Run: headless pygame with SDL's dummy video driver; simulated clock (each Clock.tick advances the game by its frame time, no real sleeping); random seed 0; keys injected as events and as key.get_pressed() state; mouse plan: one left click at the window centre at the start of phase 2, then a move to the lower-right quarter at the start of phase 3.
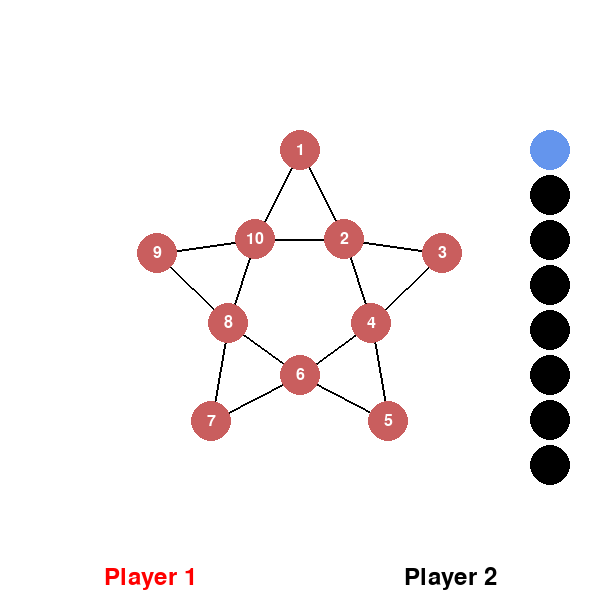
Frame 1 of 4 · flips 1–60 · no input
Frame 2 of 4 · flips 61–180 · clicked the window centre · tapped SPACE, RETURN · held RIGHT (→), D · screen unchanged from frame 1, image omitted
Frame 3 of 4 · flips 181–300 · moved the mouse to the lower-right quarter · held DOWN (↓), S · screen unchanged from frame 2, image omitted
Frame 4 of 4 · flips 301–420 · held LEFT (←), A, UP (↑), W · screen unchanged from frame 3, image omitted

The pygame program that drew these frames:

import pygame
import math

pygame.init()

WIDTH, HEIGHT = 600, 600
screen = pygame.display.set_mode((WIDTH, HEIGHT))
pygame.display.set_caption("Kaooa Game")

WHITE =(0, 0, 0)    # crow
BLACK =    (255, 255, 255) # board
RED =  (201, 94, 94)   # normal (219, 93, 131) 
GREEN = (100, 149, 237) # vulture
WIN = (255, 0, 0)

points = []
inner_points = []    
crow_circles = set()  # Keep track of clicked circles
vulture_point = None  # the previous point of vulture
vulture_number = 0    # number to the point in which vulture there
circle_numbers = {}   # dictionary for numbers(value) and points(key)
number_colors = {}    # dictionary for numbers(key) and colours(value)
index = 1         
death=0               # number of deaths to make vulture win
crow_turn = True      
vulture_turn = False
crow_count = 0          #number of crows placed on board(doesnt include deaths)
selected_crow = False   # after all crows have been placed, variable for moving a crow
selected_crow_num = 0
game_over = False   
running = True
clicked_circle = None  # Define clicked_circle outside the event loop

font = pygame.font.Font(None, 36)

def winning_condition():
    global death,running
    if death >= 4:
        invalid_text = font.render("Vulture Wins", True, WIN)
        invalid_rect = invalid_text.get_rect(center=(WIDTH // 2, HEIGHT // 2))
        screen.blit(invalid_text, invalid_rect)
        pygame.display.flip() 
        pygame.time.wait(2000)
        running = False
    return


def draw_star_with_circles(size):                       # Function to draw a star
    
    for i in range(5):
        angle = math.radians(i * 72 - 90)
        x = size * math.cos(angle) + WIDTH / 2
        y = size * math.sin(angle) + HEIGHT / 2
        points.append((x, y))
        inner_angle = math.radians((i * 72 - 90) + 36)  # Adjust angle for inner vertices
        x = (size / 2) * math.cos(inner_angle) + WIDTH / 2
        y = (size / 2) * math.sin(inner_angle) + HEIGHT / 2
        points.append((x, y))
        inner_points.append((x, y))
        
    pygame.draw.lines(screen, WHITE, True, points, 2)         # Join the dots with lines
    pygame.draw.lines(screen, WHITE, True, inner_points, 2)   # Connect inner circles to form a pentagon

    for point in points:     # Draw circles after drawing the lines
        if point in crow_circles: 
            color = WHITE
        elif point == vulture_point:
            color = GREEN
        else :
            color = RED
        pygame.draw.circle(screen, color, (int(point[0]), int(point[1])), 20)
        
    for point in inner_points:
        if point in crow_circles: 
            color = WHITE
        elif point == vulture_point:
            color = GREEN
        else :
            color = RED
        pygame.draw.circle(screen, color, (int(point[0]), int(point[1])), 20)
    
    font = pygame.font.Font(None, 24)
    for point, number in circle_numbers.items():
        text = font.render(str(number), True, BLACK)
        text_rect = text.get_rect(center=(int(point[0]), int(point[1])))
        screen.blit(text, text_rect)

    circle_radius = 20
    circle_spacing = 5
    circle_x = WIDTH // 2 + 250 
    circle_y = HEIGHT // 2  - 150

    if not vulture_point:
        pygame.draw.circle(screen, GREEN, (circle_x, circle_y), circle_radius)    # representing vulture before making 1st move
        circle_y += (circle_radius * 2) + circle_spacing
        
    for _ in range(7-crow_count):
        pygame.draw.circle(screen, WHITE, (circle_x, circle_y), circle_radius)    # represetn crow coins left to use
        circle_y += (circle_radius * 2) + circle_spacing

    death_font = pygame.font.Font(None, 24)
    circle_x = circle_radius * 2 
    circle_y = HEIGHT // 2 - 100 
    for i in range(death):                                         # represent killed crows
        pygame.draw.circle(screen, WHITE, (circle_x, circle_y), circle_radius)
        death_text = death_font.render(str(i + 1), True, GREEN)   # i + 1 because the numbering starts from 1
        text_rect = death_text.get_rect(center=(circle_x, circle_y))
        screen.blit(death_text, text_rect)
        circle_y += (circle_radius * 2) + circle_spacing
                
def assign_numbers():           # unique numbers to token positions
    index = 1
    for point in points:
        if point not in circle_numbers:
         circle_numbers[point] = index
         number_colors[index] = "R"
         index = index+1
    
    for point in inner_points:
        if point not in circle_numbers:
         circle_numbers[point] = index
         number_colors[index] = "R"
         index = index+1
         
    return
  
draw_star_with_circles(150)
assign_numbers()  

def print_errormove():
    invalid_text = font.render("Invalid move", True, WIN)
    invalid_rect = invalid_text.get_rect(center=(WIDTH // 2, HEIGHT // 2))
    screen.blit(invalid_text, invalid_rect)
    pygame.display.flip() 
    pygame.time.wait(1000)
    return 

def kill_n_move_vulture(point,num):
    global number_colors,crow_circles,vulture_number,vulture_turn,vulture_point,crow_turn,death
    remove_point = get_key_from_value(circle_numbers,num)
    number_colors[num] = 'R'
    number_colors[vulture_number] = 'R'
    crow_circles.remove(remove_point)
    number_colors[circle_numbers[point]] = "G"  
    vulture_point = point 
    vulture_number = circle_numbers[point]
    vulture_turn = False
    crow_turn = True
    death+=1
    return

player_font = pygame.font.Font(None, 36)

def draw_players():
    player1_text = player_font.render("Player 1", True, WHITE)
    player2_text = player_font.render("Player 2", True, WHITE)

    player1_rect = player1_text.get_rect(midbottom=(WIDTH // 4, HEIGHT - 10))
    player2_rect = player2_text.get_rect(midbottom=(WIDTH * 3 // 4, HEIGHT - 10))

    if crow_turn:
        player1_text = player_font.render("Player 1", True, WIN)
    elif vulture_turn:
        player2_text = player_font.render("Player 2", True, WIN)

    screen.blit(player1_text, player1_rect)
    screen.blit(player2_text, player2_rect)


def get_key_from_value(dictionary, value):
    for key, val in dictionary.items():
        if val == value:
            return key
    return None 

def crow_winning_print():
    global running
    invalid_text = font.render("Crow Wins! GAME OVER", True, WIN)
    invalid_rect = invalid_text.get_rect(center=(WIDTH // 2, HEIGHT // 2))
    screen.blit(invalid_text, invalid_rect)
    pygame.display.flip() 
    pygame.time.wait(1000)
    running = False
    return

def select_crow_to_move():
    invalid_text = font.render("Choose a crow to move", True, WIN)
    invalid_rect = invalid_text.get_rect(center=(WIDTH // 2, HEIGHT // 2))
    screen.blit(invalid_text, invalid_rect)
    pygame.display.flip() 
    pygame.time.wait(1000)
    return
    
while running:
    for event in pygame.event.get():
        if event.type == pygame.QUIT:
            running = False
        elif event.type == pygame.MOUSEBUTTONDOWN and not game_over:
            mouse_x, mouse_y = pygame.mouse.get_pos()
            clicked_circle = None
            for point in points + inner_points:
                winning_condition()   # Check if mouse click is inside any of the circles
                if math.hypot(mouse_x - point[0], mouse_y - point[1]) < 20 and vulture_turn:
                    if vulture_number == 1:
                        if number_colors[2] != "R" and number_colors[10] != "R" and number_colors[4] != "R" and number_colors[8] != "R":
                            crow_winning_print()
                            break
                        if circle_numbers[point] == 8 and number_colors[10] == 'W' and number_colors[circle_numbers[point]] == 'R':
                            kill_n_move_vulture(point,10)
                            break
                        if circle_numbers[point] == 4 and number_colors[2] == 'W' and number_colors[circle_numbers[point]] == 'R':
                            kill_n_move_vulture(point,2)
                            break
                        
                    elif vulture_number == 3:
                        if number_colors[2] != "R" and number_colors[10] != "R" and number_colors[4] != "R" and number_colors[6] != "R":
                            crow_winning_print()
                            break
                        if circle_numbers[point] == 10 and number_colors[2] == 'W' and number_colors[circle_numbers[point]] == 'R':
                            kill_n_move_vulture(point,2)
                            break
                        if circle_numbers[point] == 6 and number_colors[4] == 'W' and number_colors[circle_numbers[point]] == 'R':
                            kill_n_move_vulture(point,4)
                            break
                     
                    elif vulture_number == 5:
                        if number_colors[2] != "R" and number_colors[6] != "R" and number_colors[4] != "R" and number_colors[8] != "R":
                            crow_winning_print()
                            break
                        if circle_numbers[point] == 2 and number_colors[4] == 'W' and number_colors[circle_numbers[point]] == 'R':
                            kill_n_move_vulture(point,4)
                            break
                        if circle_numbers[point] == 8 and number_colors[6] == 'W' and number_colors[circle_numbers[point]] == 'R':
                            kill_n_move_vulture(point,6)
                            break
                        
                    elif vulture_number == 7:
                        if number_colors[6] != "R" and number_colors[10] != "R" and number_colors[4] != "R" and number_colors[8] != "R":
                            crow_winning_print()
                            break
                        if  circle_numbers[point]== 10 and number_colors[8] == 'W' and number_colors[circle_numbers[point]] == 'R':
                            kill_n_move_vulture(point,8)
                            break
                        if circle_numbers[point]== 4 and number_colors[6] == 'W' and number_colors[circle_numbers[point]] == 'R':
                            kill_n_move_vulture(point,6)
                            break
                        
                    elif vulture_number == 9:
                        if number_colors[2] != "R" and number_colors[10] != "R" and number_colors[6] != "R" and number_colors[8] != "R":
                            crow_winning_print()
                            break
                        if circle_numbers[point] == 2 and number_colors[10] == 'W' and number_colors[circle_numbers[point]] == 'R':
                            kill_n_move_vulture(point,10)
                            break
                        if circle_numbers[point] == 6 and number_colors[8] == 'W' and number_colors[circle_numbers[point]] == 'R':
                            kill_n_move_vulture(point,8)
                            break
                        
                    elif vulture_number == 2:
                        if number_colors[1] != "R" and number_colors[3] != "R" and number_colors[4] != "R" and number_colors[10] != "R" and number_colors[9] != "R" and number_colors[5] != "R":
                            crow_winning_print()
                            break
                        if circle_numbers[point] == 9 and number_colors[10] == 'W' and number_colors[circle_numbers[point]] == 'R':
                            kill_n_move_vulture(point,10)
                            break
                        if circle_numbers[point] == 5 and number_colors[4] == 'W' and number_colors[circle_numbers[point]] == 'R':
                            kill_n_move_vulture(point,4)
                            break
                           
                    elif vulture_number == 4:
                        if number_colors[2] != "R" and number_colors[3] != "R" and number_colors[5] != "R" and number_colors[6] != "R" and number_colors[7] != "R" and number_colors[1] != "R":
                            crow_winning_print()
                            break
                        if circle_numbers[point] == 1 and  number_colors[2] == 'W' and number_colors[circle_numbers[point]] == 'R':
                            kill_n_move_vulture(point,2)
                            break
                        if circle_numbers[point] == 7 and number_colors[6] == 'W' and number_colors[circle_numbers[point]] == 'R':
                            kill_n_move_vulture(point,6)
                            break
                           
                    elif vulture_number == 6:
                        if number_colors[4] != "R" and number_colors[5] != "R" and number_colors[7] != "R" and number_colors[8] != "R" and number_colors[9] != "R" and number_colors[3] != "R":
                            crow_winning_print()
                            break
                        if circle_numbers[point] == 3 and number_colors[4] == 'W' and number_colors[circle_numbers[point]] == 'R':
                            kill_n_move_vulture(point,4)
                            break
                        if circle_numbers[point] == 9 and number_colors[8] == 'W' and number_colors[circle_numbers[point]] == 'R':
                            kill_n_move_vulture(point,8)
                            break
                           
                    elif vulture_number == 8:
                        if number_colors[6] != "R" and number_colors[7] != "R" and number_colors[9] != "R" and number_colors[10] != "R" and number_colors[1] != "R" and number_colors[5] != "R":
                            crow_winning_print()
                            break
                        if circle_numbers[point] == 5 and number_colors[6] == 'W' and number_colors[circle_numbers[point]] == 'R':
                            kill_n_move_vulture(point,6)
                            break
                        if circle_numbers[point] == 1 and number_colors[10] == 'W' and number_colors[circle_numbers[point]] == 'R':
                            kill_n_move_vulture(point,10)
                            break
                           
                    elif vulture_number == 10:
                        if number_colors[1] != "R" and number_colors[2] != "R" and number_colors[8] != "R" and number_colors[9] != "R" and number_colors[3] != "R" and number_colors[7] != "R":
                            crow_winning_print()
                            break
                        if circle_numbers[point] == 3 and number_colors[2] == 'W' and number_colors[circle_numbers[point]] == 'R':
                            kill_n_move_vulture(point,2)
                            break
                        if circle_numbers[point] == 7 and number_colors[8] == 'W' and number_colors[circle_numbers[point]] == 'R':
                            kill_n_move_vulture(point,8)
                            break
                        
                    if vulture_number!=0 :
                        if vulture_number%2!=0 and (circle_numbers[point]%10!= (vulture_number+1)%10 and circle_numbers[point]%10!= (vulture_number-1)%10):
                         print_errormove()
                         break
                     
                        if vulture_number%2==0 and (circle_numbers[point]%10!= (vulture_number+1)%10 and circle_numbers[point]%10!= (vulture_number-1)%10 and circle_numbers[point]%10!= (vulture_number+2)%10 and circle_numbers[point]%10!= (vulture_number-2)%10):
                         print_errormove()
                         break
                    
                    if number_colors[circle_numbers[point]] != "R":
                        print_errormove()
                        break
                    number_colors[circle_numbers[point]] = "G"  
                    if vulture_number:
                        number_colors[vulture_number] = "R"
                    vulture_point = point 
                    vulture_number = circle_numbers[point]
                    vulture_turn = False
                    crow_turn = True
                    break
                
                elif math.hypot(mouse_x - point[0], mouse_y - point[1]) < 20 and crow_turn and crow_count < 7:
                    if number_colors[circle_numbers[point]]!="R":
                        print_errormove()
                        break
                    number_colors[circle_numbers[point]] = "W"
                    crow_circles.add(point)
                    crow_turn = False
                    crow_count +=1
                    vulture_turn = True
                    break
                
                elif math.hypot(mouse_x - point[0], mouse_y - point[1]) < 20 and crow_turn and crow_count == 7 and not selected_crow : 
                    if number_colors[circle_numbers[point]]!="W":
                        select_crow_to_move()
                        break
                    selected_crow = point
                    selected_crow_num = circle_numbers[point]
                    
                elif math.hypot(mouse_x - point[0], mouse_y - point[1]) < 20 and crow_turn and crow_count == 7 and selected_crow :
                   if number_colors[circle_numbers[point]] == "R":
                    if selected_crow_num!=0 :
                        if selected_crow_num%2!=0 and (circle_numbers[point]%10!= (selected_crow_num+1)%10 and circle_numbers[point]%10!= (selected_crow_num-1)%10):
                         print_errormove()
                         selected_crow = False
                         break

                    if selected_crow_num!=0 :
                        if selected_crow_num%2==0 and (circle_numbers[point]%10!= (selected_crow_num+1)%10 and circle_numbers[point]%10!= (selected_crow_num-1)%10 and circle_numbers[point]%10!= (selected_crow_num+2)%10 and circle_numbers[point]%10!= (selected_crow_num-2)%10):
                         selected_crow=False
                         print_errormove()
                         break
                     
                    number_colors[selected_crow_num] = "R"
                    number_colors[circle_numbers[point]] = "W"
                    crow_circles.remove(selected_crow)
                    selected_crow = False
                    selected_crow_num = 0
                    crow_circles.add(point)
                    crow_turn = False
                    vulture_turn = True
                    break
                
    screen.fill(BLACK) 
    draw_star_with_circles(150) 
    draw_players()
    pygame.display.flip()  

pygame.quit()
